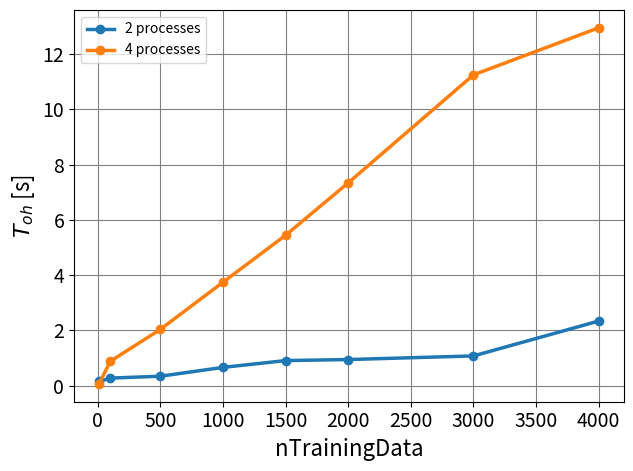
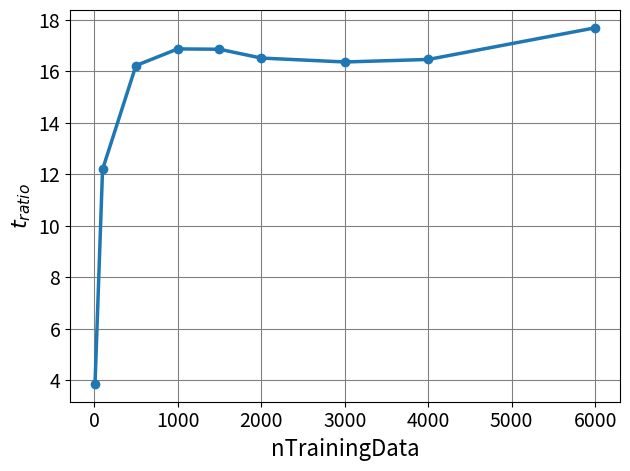
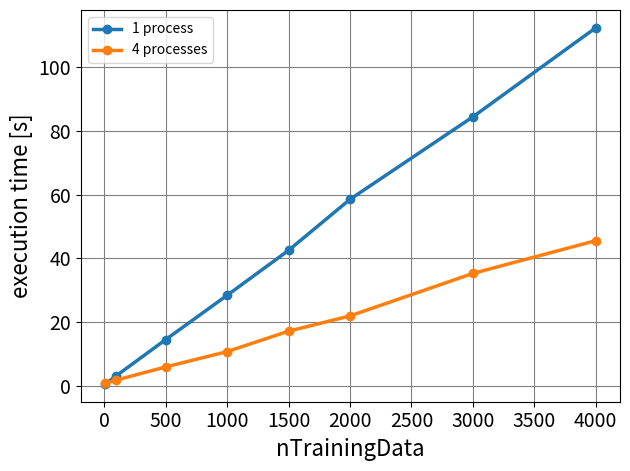

Generate these figures, in order, with matplotlib:
# -*- coding: utf-8 -*-
"""
Created on Wed Apr 18 13:45:40 2018

[redacted]
"""

import numpy as np
import matplotlib.pyplot as plt

overhead_2 = np.asarray([0.15455, 0.2772, 0.3455, 0.66485, 0.91115, 0.94863, 1.0795, 2.3418])
y_2 = overhead_2

overhead_4 = np.asarray([0.066775, 0.8842, 2.04155, 3.746475, 5.446525, 7.34185, 11.2488, 12.9513])
y_4 = overhead_4

y = np.asarray([y_2,y_4])

ratio = np.asarray([3.8445, 12.1862, 16.2277, 16.8752, 16.8622, 16.5196, 16.3668, 16.4651, 17.696])

executionTime_1 = np.asarray([0.5233, 3.1247, 14.4459, 28.3679, 42.4999, 58.5327, 84.4683, 112.4648])
executionTime_4 = np.asarray([0.7509, 1.752, 5.8592, 10.6757, 17.0929, 21.8951, 35.2517, 45.5516])

nTrainingData = np.asarray([10,100, 500, 1000, 1500, 2000, 3000, 4000])
x = nTrainingData

nTrainingData_2 = np.asarray([10,100, 500, 1000, 1500, 2000, 3000, 4000, 6000])

#plt.figure('Overhead')
#plt.plot(x,y_2,'-o') # 'o' makes the dots
#plt.plot(x,y_4,'-o') # 'o' makes the dots
#plt.xlabel('nTrainingData', fontsize=18)
#plt.ylabel('Overhead [s]', fontsize=16)
#plt.gca().legend(('2 threads','4 threads'))



#plt.figure('Ratio')
#plt.plot(nTrainingData_2,ratio,'-o') # 'o' makes the dots
#plt.xlabel('nTrainingData', fontsize=18)
#plt.ylabel('ratio', fontsize=16)
#plt.ylim(0, 65)


plt.figure(1, dpi=200)
plt.plot(x,y_2,'-o',linewidth=2.5, label = '2 processes') # 'o' makes the dots
plt.plot(x,y_4,'-o',linewidth=2.5, label = '4 processes') # 'o' makes the dots
plt.xlabel('nTrainingData', fontsize=16)
plt.ylabel('$T_{oh}$ [s]', fontsize=16)
plt.legend()
ax = plt.gca()
plt.setp(ax.get_xticklabels(), fontsize=14)
plt.setp(ax.get_yticklabels(), fontsize=14)
#plt.ylim([-0.5, 0.1])
#plt.xlim([0, 600])
plt.grid(which="major",ls="-", color='grey')
plt.tight_layout()


plt.figure(2, dpi=200)
plt.plot(nTrainingData_2,ratio,'-o',linewidth=2.5) # 'o' makes the dots
plt.xlabel('nTrainingData', fontsize=16)
plt.ylabel('$t_{ratio}$', fontsize=16)
ax = plt.gca()
plt.setp(ax.get_xticklabels(), fontsize=14)
plt.setp(ax.get_yticklabels(), fontsize=14)
#plt.ylim([-0.5, 0.1])
#plt.xlim([0, 600])
plt.grid(which="major",ls="-", color='grey')
plt.tight_layout()


plt.figure(3, dpi=200)
plt.plot(x,executionTime_1,'-o',linewidth=2.5, label = '1 process') # 'o' makes the dots
plt.plot(x,executionTime_4,'-o',linewidth=2.5, label = '4 processes') # 'o' makes the dots
plt.xlabel('nTrainingData', fontsize=16)
plt.ylabel('execution time [s]', fontsize=16)
ax = plt.gca()
plt.legend()
plt.setp(ax.get_xticklabels(), fontsize=14)
plt.setp(ax.get_yticklabels(), fontsize=14)
#plt.ylim([-0.5, 0.1])
#plt.xlim([0, 600])
plt.grid(which="major",ls="-", color='grey')
plt.tight_layout()
